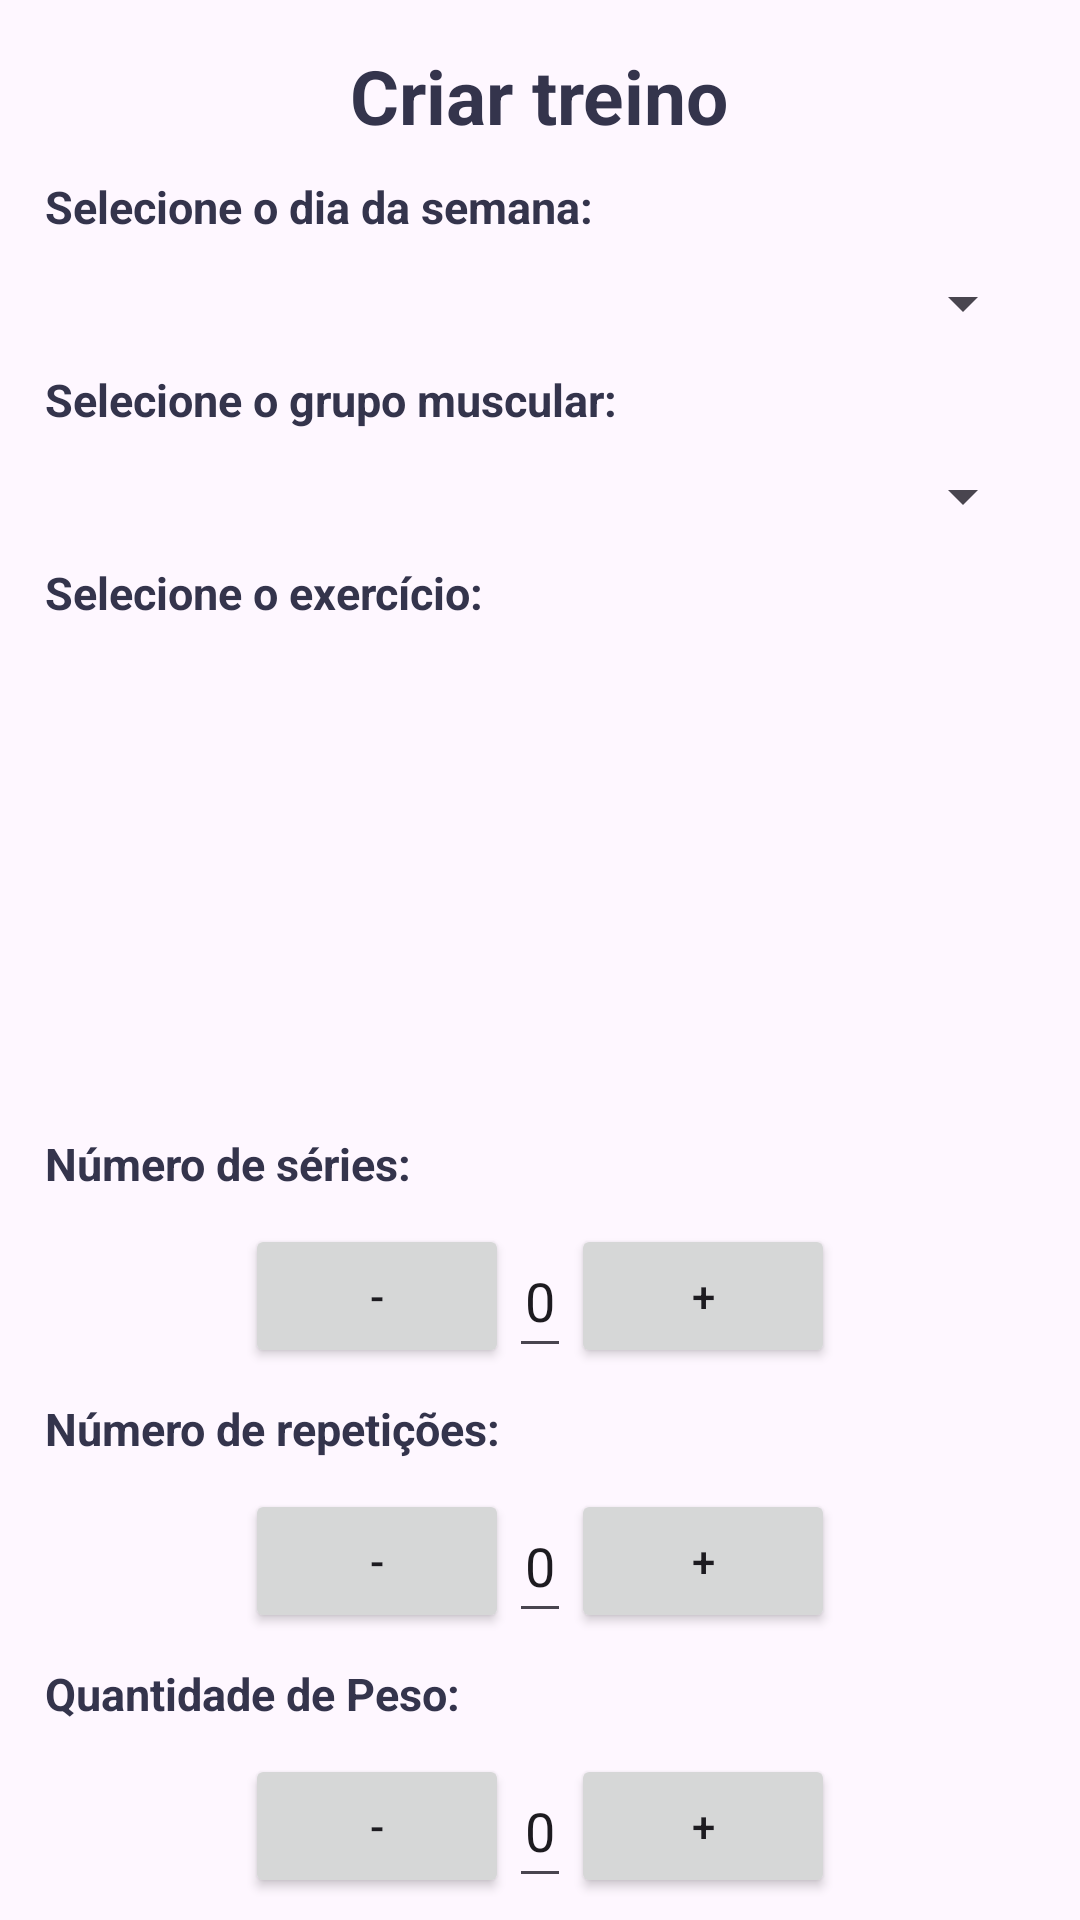

Android layout source for this screen:
<!-- AndroidManifest.xml: application theme Theme.AcademiaTCC -->
<!-- res/layout/criar_treino_layout.xml -->
<?xml version="1.0" encoding="utf-8"?>
<LinearLayout xmlns:android="http://schemas.android.com/apk/res/android"
    xmlns:app="http://schemas.android.com/apk/res-auto"
    xmlns:tools="http://schemas.android.com/tools"
    android:id="@+id/main"
    android:layout_width="match_parent"
    android:layout_height="match_parent"
    android:orientation="vertical"
    tools:context=".telaspersonal.CriarTreinoActivity">

    <LinearLayout
        android:layout_width="match_parent"
        android:layout_height="match_parent"
        android:orientation="vertical"
        android:layout_marginHorizontal="15dp">

        <TextView
            android:layout_width="wrap_content"
            android:layout_height="wrap_content"
            android:layout_gravity="center"
            android:layout_marginTop="15dp"
            android:text="Criar treino"
            android:textColor="@color/Cor01"
            android:textSize="25sp"
            android:textStyle="bold" />


        <TextView
            android:layout_width="wrap_content"
            android:layout_height="wrap_content"
            android:layout_marginTop="10dp"
            android:text="Selecione o dia da semana:"
            android:textColor="@color/Cor01"
            android:textSize="15sp"
            android:textStyle="bold" />

        <Spinner
            android:id="@+id/spinnerDiaDaSemana"
            android:layout_width="match_parent"
            android:layout_height="wrap_content"
            android:layout_marginTop="10dp" />

        <TextView
            android:layout_width="wrap_content"
            android:layout_height="wrap_content"
            android:layout_marginTop="10dp"
            android:text="Selecione o grupo muscular:"
            android:textColor="@color/Cor01"
            android:textSize="15sp"
            android:textStyle="bold" />

        <Spinner
            android:id="@+id/spinnerGrupoMuscular"
            android:layout_width="match_parent"
            android:layout_height="wrap_content"
            android:layout_marginTop="10dp" />

        <TextView
            android:layout_width="wrap_content"
            android:layout_height="wrap_content"
            android:layout_marginTop="10dp"
            android:text="Selecione o exercício:"
            android:textColor="@color/Cor01"
            android:textSize="15sp"
            android:textStyle="bold" />

        <androidx.recyclerview.widget.RecyclerView
            android:id="@+id/idRecyclerViewExercicios"
            android:layout_width="match_parent"
            android:layout_height="150dp"
            android:layout_marginTop="10dp"
            android:scrollbars="vertical" />

        <TextView
            android:layout_width="wrap_content"
            android:layout_height="wrap_content"
            android:layout_marginTop="10dp"
            android:text="Número de séries:"
            android:textColor="@color/Cor01"
            android:textSize="15sp"
            android:textStyle="bold" />

        <LinearLayout
            android:layout_width="wrap_content"
            android:layout_height="wrap_content"
            android:layout_gravity="center_horizontal"
            android:layout_marginTop="10dp"
            android:orientation="horizontal">

            <Button
                android:id="@+id/btn_menos1"
                android:layout_width="0sp"
                android:layout_height="match_parent"
                android:layout_weight="1"
                android:text="-" />

            <EditText
                android:id="@+id/txtNumSeries"
                android:layout_width="0sp"
                android:layout_height="match_parent"
                android:layout_weight="1"
                android:inputType="number"
                android:text="0"
                android:textAlignment="center" />

            <Button
                android:id="@+id/btn_mais1"
                android:layout_width="0sp"
                android:layout_height="match_parent"
                android:layout_weight="1"
                android:text="+" />
        </LinearLayout>

        <TextView
            android:layout_width="wrap_content"
            android:layout_height="wrap_content"
            android:layout_marginTop="10dp"
            android:text="Número de repetições:"
            android:textColor="@color/Cor01"
            android:textSize="15sp"
            android:textStyle="bold" />

        <LinearLayout
            android:layout_width="wrap_content"
            android:layout_height="wrap_content"
            android:layout_gravity="center_horizontal"
            android:layout_marginTop="10dp"
            android:orientation="horizontal">

            <Button
                android:id="@+id/btn_menos2"
                android:layout_width="0sp"
                android:layout_height="match_parent"
                android:layout_weight="1"
                android:text="-" />

            <EditText
                android:id="@+id/txtNumRepeticoes"
                android:layout_width="0sp"
                android:layout_height="match_parent"
                android:layout_weight="1"
                android:inputType="number"
                android:text="0"
                android:textAlignment="center" />

            <Button
                android:id="@+id/btn_mais2"
                android:layout_width="0sp"
                android:layout_height="match_parent"
                android:layout_weight="1"
                android:text="+" />
        </LinearLayout>

        <TextView
            android:layout_width="wrap_content"
            android:layout_height="wrap_content"
            android:layout_marginTop="10dp"
            android:text="Quantidade de Peso:"
            android:textColor="@color/Cor01"
            android:textSize="15sp"
            android:textStyle="bold" />

        <LinearLayout
            android:layout_width="wrap_content"
            android:layout_height="wrap_content"
            android:layout_gravity="center_horizontal"
            android:layout_marginTop="10dp"
            android:orientation="horizontal">

            <Button
                android:id="@+id/btn_menos3"
                android:layout_width="0sp"
                android:layout_height="match_parent"
                android:layout_weight="1"
                android:text="-" />

            <EditText
                android:id="@+id/txtQuantidadePeso"
                android:layout_width="0sp"
                android:layout_height="match_parent"
                android:layout_weight="1"
                android:inputType="number"
                android:text="0"
                android:textAlignment="center" />

            <Button
                android:id="@+id/btn_mais3"
                android:layout_width="0sp"
                android:layout_height="match_parent"
                android:layout_weight="1"
                android:text="+" />
        </LinearLayout>

        <Button
            android:id="@+id/btnAdicionarExercicio"
            style="@style/Widget.Material3.Button.ElevatedButton"
            android:layout_width="wrap_content"
            android:layout_height="wrap_content"
            android:layout_gravity="center"
            android:layout_marginTop="20dp"
            android:text="Adicionar"
            android:textColor="#FFFFFF"
            android:textSize="20sp"
            app:backgroundTint="@color/Cor01" />

    </LinearLayout>
</LinearLayout>
<!-- resources referenced by this layout -->
<resources>
  <color name="Cor01">#34344C</color>
  <style name="Theme.AcademiaTCC" parent="Base.Theme.AcademiaTCC" />
  <style name="Base.Theme.AcademiaTCC" parent="Theme.Material3.DayNight.NoActionBar">
          <item name="colorPrimary">@color/Cor01</item>
          <item name="android:statusBarColor">@color/Cor01</item>
      </style>
</resources>
